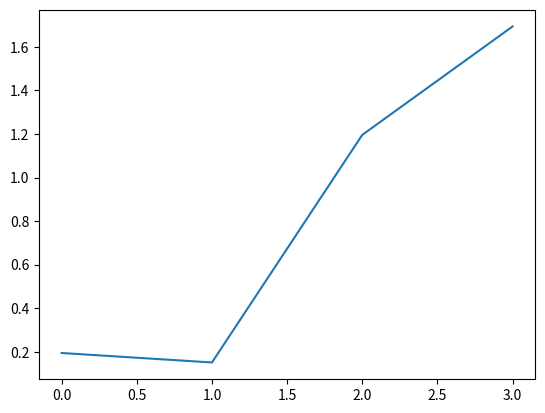

Write the Python code that produced this figure.
# [redacted]
import numpy as np
import matplotlib.pyplot as plt

n = [0.035,0.020,0.015,0.030,0.022]
S = [0.0001,0.0002,0.0010,0.0007,0.0003]
B = [10,8,20,24,15]
H = [2,1,1.5,3,2.5]

Manning_equation_append = []
matrix = np.matrix([n,S,B,H])
i_append = []
for i  in range(4):
    Manning_equation = (np.sqrt(S[i])/n[i])*(((B[i]*H[i])/(B[i]+2*H[i]))**2/3)
    Manning_equation_append.append(Manning_equation)
    i_append.append(i)
    print("i=",i,"Manning_equation=",Manning_equation)

plt.plot(i_append,Manning_equation_append)
plt.show()